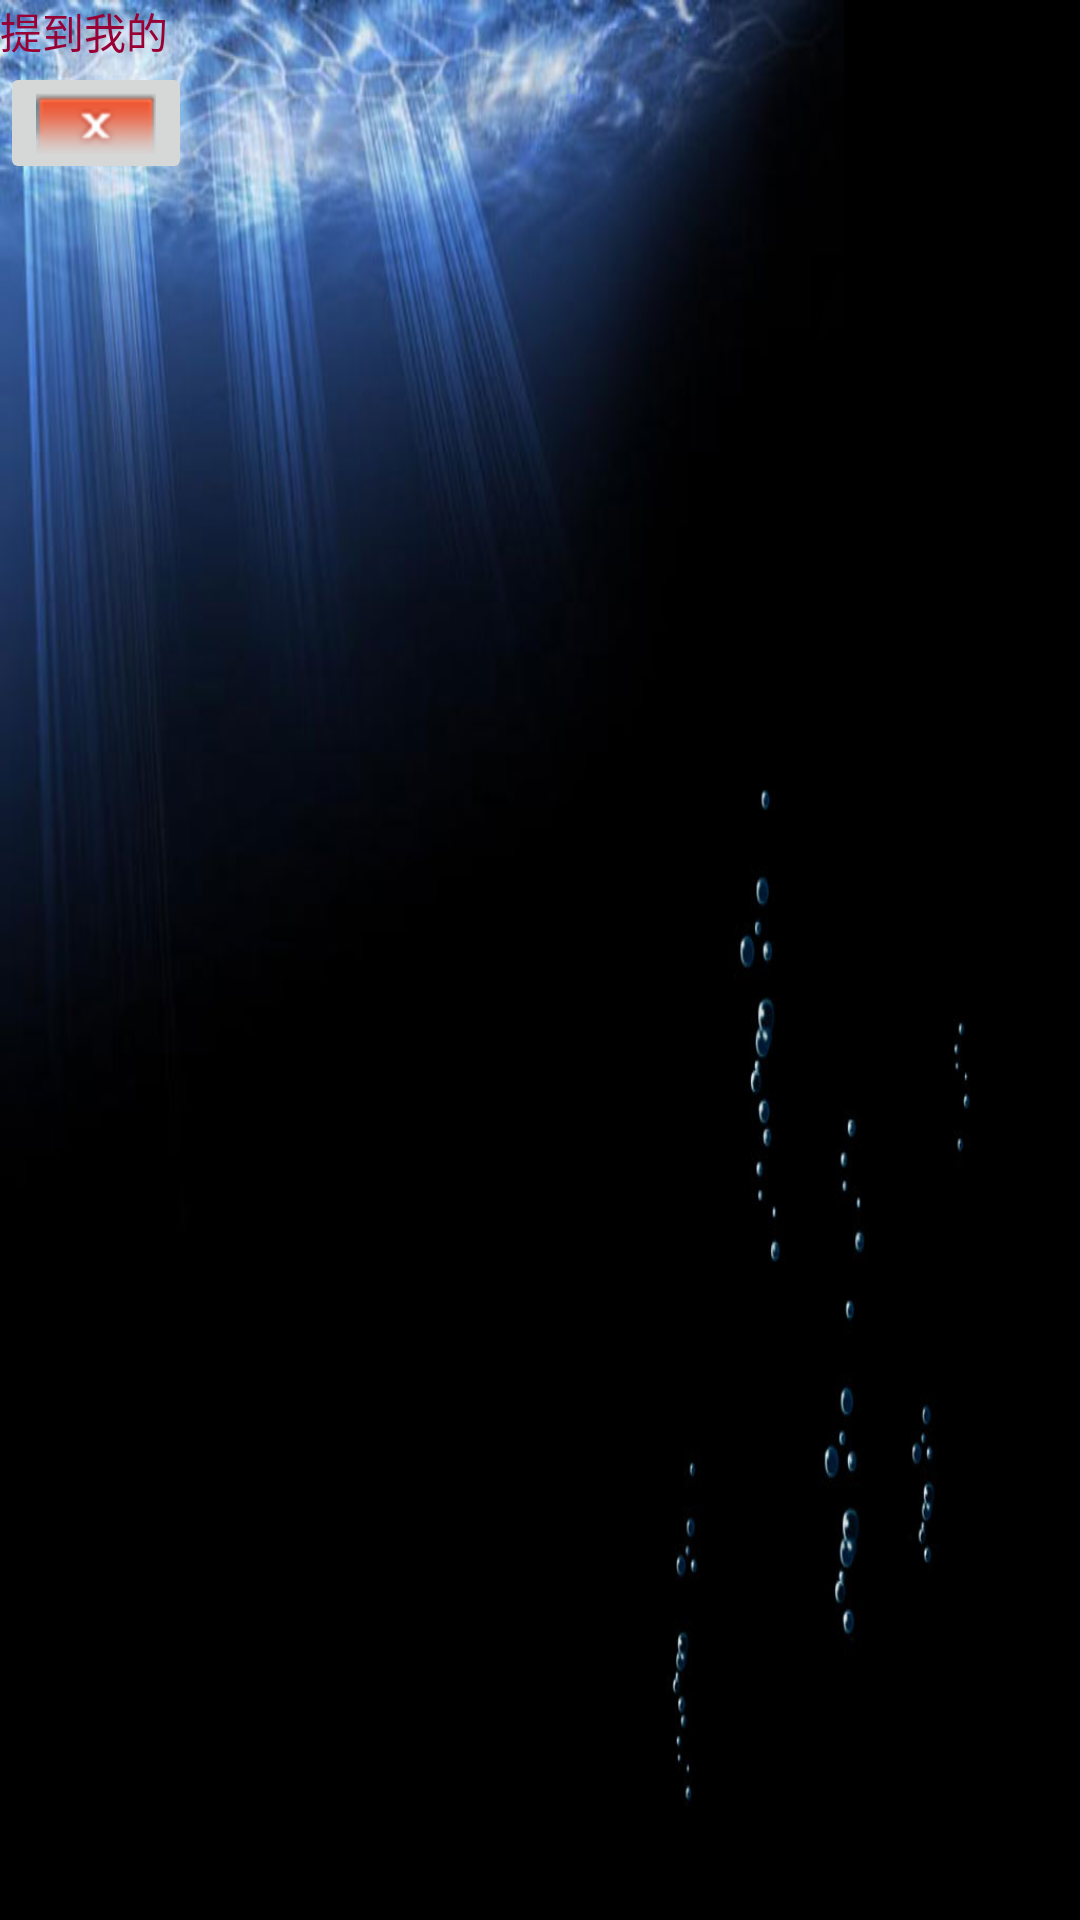

Android layout source for this screen:
<!-- AndroidManifest.xml: fallback theme Theme.MaterialComponents.DayNight.NoActionBar -->
<!-- res/layout/about_me.xml -->
<?xml version="1.0" encoding="utf-8"?>
<LinearLayout
  xmlns:android="http://schemas.android.com/apk/res/android"
  android:layout_width="fill_parent" android:layout_height="fill_parent" android:orientation="vertical" android:background="@drawable/home_bg">
<LinearLayout android:id="@+id/LinearLayout01" android:layout_height="wrap_content" android:layout_width="fill_parent"><TextView android:layout_height="wrap_content" android:layout_width="fill_parent" android:id="@+id/about_me_title" android:text="提到我的" android:textColor="@color/brown"></TextView>
</LinearLayout>
<LinearLayout android:id="@+id/LinearLayout02" android:layout_height="wrap_content" android:layout_width="fill_parent" android:orientation="horizontal">
<ImageButton android:layout_width="wrap_content" android:layout_height="wrap_content" android:id="@+id/about_me_delete_img_btn" android:src="@drawable/btn_close_highlight"></ImageButton>
</LinearLayout>
<LinearLayout android:id="@+id/LinearLayout03" android:layout_width="wrap_content" android:layout_height="wrap_content" android:orientation="vertical"><ListView android:layout_height="wrap_content" android:id="@+id/about_me_listView" android:layout_width="fill_parent"></ListView>
</LinearLayout>
</LinearLayout>
<!-- resources referenced by this layout -->
<resources>
  <color name="brown">#990033</color>
  <!-- drawable btn_close_highlight: png bitmap (drawable-hdpi, 4843 bytes) -->
  <!-- drawable home_bg: jpg bitmap (drawable-hdpi, 44262 bytes) -->
</resources>
